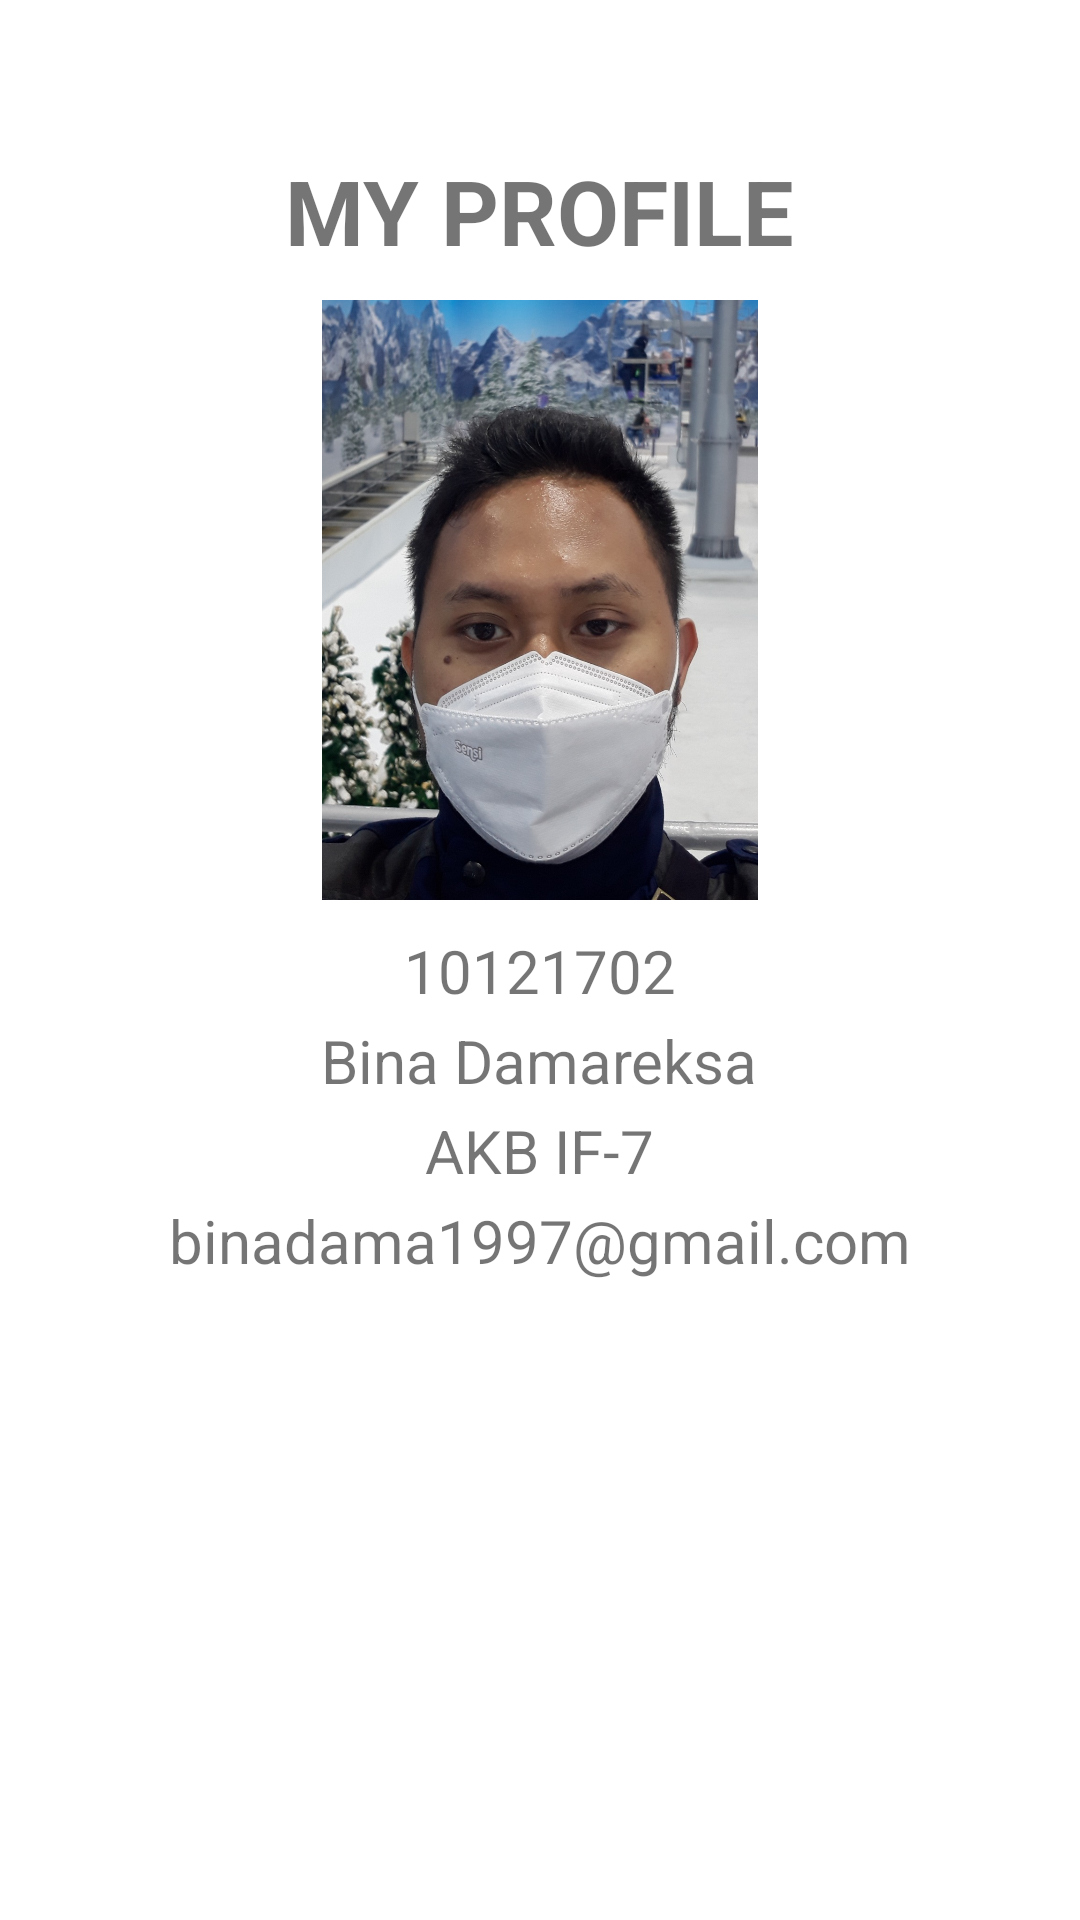

Here is an Android app screen rendered from its layout file. Give the layout XML and the strings, colors and styles it references.
<!-- AndroidManifest.xml: application theme Theme.AKBUAS -->
<!-- res/layout/fragment_profile.xml -->
<?xml version="1.0" encoding="utf-8"?>
<FrameLayout xmlns:android="http://schemas.android.com/apk/res/android"
    xmlns:tools="http://schemas.android.com/tools"
    android:layout_width="match_parent"
    android:layout_height="match_parent"
    tools:context=".ui.profile.ProfileFragment">

    <TextView
        android:id="@+id/profileTitle"
        android:layout_width="wrap_content"
        android:layout_height="wrap_content"
        android:layout_gravity="center_horizontal"
        android:layout_marginTop="50dp"
        android:text="@string/profileTitle"
        android:textSize="30sp"
        android:textStyle="bold" />

    <ImageView
        android:id="@+id/myPhoto"
        android:layout_width="200dp"
        android:layout_height="200dp"
        android:layout_marginTop="100dp"
        android:src="@drawable/my_photo"
        android:layout_gravity="center_horizontal"
        tools:ignore="ContentDescription" />

    <TextView
        android:id="@+id/myID"
        android:layout_width="wrap_content"
        android:layout_height="wrap_content"
        android:layout_gravity="center_horizontal"
        android:layout_marginTop="310dp"
        android:text="@string/my_id"
        android:textSize="20sp"/>

    <TextView
        android:id="@+id/myName"
        android:layout_width="wrap_content"
        android:layout_height="wrap_content"
        android:layout_gravity="center_horizontal"
        android:layout_marginTop="340dp"
        android:text="@string/my_name"
        android:textSize="20sp"/>

    <TextView
        android:id="@+id/myClassCode"
        android:layout_width="wrap_content"
        android:layout_height="wrap_content"
        android:layout_gravity="center_horizontal"
        android:layout_marginTop="370dp"
        android:text="@string/my_classCode"
        android:textSize="20sp"/>

    <TextView
        android:id="@+id/myEmail"
        android:layout_width="wrap_content"
        android:layout_height="wrap_content"
        android:layout_gravity="center_horizontal"
        android:layout_marginTop="400dp"
        android:text="@string/my_email"
        android:textSize="20sp"/>

</FrameLayout>
<!-- resources referenced by this layout -->
<resources>
  <!-- drawable my_photo: jpg bitmap (drawable, 227444 bytes) -->
  <string name="my_classCode">AKB IF-7</string>
  <string name="my_email">binadama1997@gmail.com</string>
  <string name="my_id">10121702</string>
  <string name="my_name">Bina Damareksa</string>
  <string name="profileTitle">MY PROFILE</string>
  <style name="Theme.AKBUAS" parent="Theme.MaterialComponents.DayNight.DarkActionBar">
          
          <item name="colorPrimary">@color/purple_500</item>
          <item name="colorPrimaryVariant">@color/purple_700</item>
          <item name="colorOnPrimary">@color/white</item>
          
          <item name="colorSecondary">@color/teal_200</item>
          <item name="colorSecondaryVariant">@color/teal_700</item>
          <item name="colorOnSecondary">@color/black</item>
          
          <item name="android:statusBarColor">?attr/colorPrimaryVariant</item>
          
      </style>
  <color name="purple_500">#FF6200EE</color>
  <color name="purple_700">#FF3700B3</color>
  <color name="white">#FFFFFFFF</color>
  <color name="teal_200">#FF03DAC5</color>
  <color name="teal_700">#FF018786</color>
  <color name="black">#FF000000</color>
</resources>
